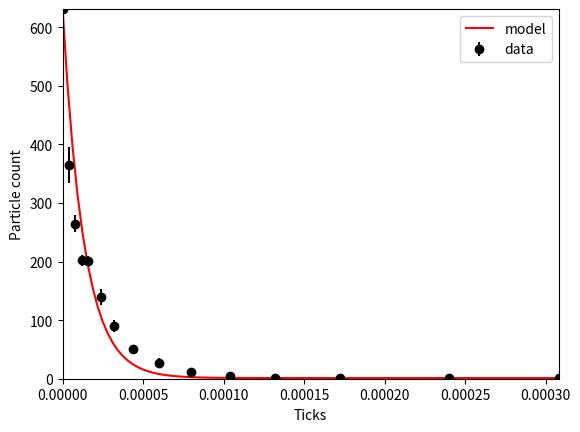

Write the Python code that produced this figure.
#This script used the data extracted from main.py to determine the Temperature

import numpy as np
import matplotlib.pyplot as plt
import scipy.odr as odr

xass = np.array([0.0, 4e-06, 8e-06, 1.2e-05, 1.6e-05, 2.4e-05, 3.2e-05, 4.4e-05, 5.9999999999999995e-05, 7.999999999999999e-05, 0.000104, 0.00013199999999999998, 0.00017199999999999998, 0.00023999999999999998, 0.000308])*1
#yass = np.array([643.9375, 500.1875, 400.5625, 322.125, 314.5, 232.25, 159.3125, 88.1875, 49.75, 23.75, 13.75, 8.0625, 4.6875, 4.625, 5.125])
#yerror = [17.009073865146213, 33.03448718763468, 15.410908271416062, 11.483003744665417, 11.051018052650171, 14.834503699146797, 18.404207229598345, 9.187074820093716, 9.845684333757609, 3.6996621467371855, 5.673402858955108, 2.461421083439402, 0.582961190818051, 0.5994789404140899, 0.9270248108869579]
xerror = np.array([4e-07, 4e-07, 4e-07, 4e-07, 4e-07, 4e-07, 4e-07, 4e-07, 4e-07, 4e-07, 4e-07, 4e-07, 4e-07, 4e-07, 4e-07])*1

#yass = [518.5, 209.5, 141.9375, 97.25, 101.8125, 67.3125, 41.0625, 24.125, 12.875, 5.1875, 1.375, 0.75, 0.125, 0.125, 0.125]
#yerror = [45.80665890457413, 18.172781845386247, 12.527313908017152, 8.51836251870041, 9.200670831520927, 8.364499013688746, 5.6730585886274785, 4.910129835350589, 5.0974871260259205, 1.911110606427582, 1.2183492931011204, 0.75, 0.33071891388307384, 0.01, 0.33071891388307384]

yass = [630.8125, 365.3125, 264.5625, 201.9375, 200.375, 139.5, 90.1875, 51.3125, 26.75, 11.6875, 4.1875, 2.0625, 1.0625, 0.75, 0.9375]
yerror = [16.662903220927618, 30.480975111534736, 14.928867798664438, 9.509657919715094, 8.652131240336105, 13.228756555322953, 10.841002894105323, 6.907593195172976, 8.011710179481033, 2.6860461183680373, 2.833256739160784, 1.6381678027601445, 0.5555121510822243, 0.4330127018922193, 0.899218410621135]

#yass = [643.3125, 463.0, 328.6875, 255.4375, 254.3125, 179.75, 120.4375, 68.3125, 38.1875, 17.6875, 9.1875, 5.4375, 3.1875, 3.0, 3.5]
#yerror = [16.840126001606993, 33.415939310454824, 19.41558249834395, 9.027518692863504, 8.886216503664537, 14.471955638406303, 15.803357040515158, 8.694241988235662, 8.632922086408518, 3.512811374099099, 4.2311161352532025, 2.1203994317109216, 0.3903123748998999, 0.1, 1.0]

Kb = 1.38e-23
d = 7.5e-7
g = 9.81
c = (np.pi*d*d*d*(1.05-0.997)*g*10*10*10)/(6*Kb)
def f(B, x):
    return yass[0]*np.exp(-c*x/B[0]) + B[1]

B_start = [294, 650]

odr_model = odr.Model(f)

odr_data  = odr.RealData(xass,yass,sx=xerror,sy=yerror)

odr_obj   = odr.ODR(odr_data,odr_model,beta0=B_start)

odr_res   = odr_obj.run()

par_best = odr_res.beta
par_sig_ext = odr_res.sd_beta
par_cov = odr_res.cov_beta 
print(" De (INTERNE!) covariantiematrix  = \n", par_cov)
chi2 = odr_res.sum_square
print("\n Chi-squared         = ", chi2)
chi2red = odr_res.res_var
print(" Reduced chi-squared = ", chi2red, "\n")
odr_res.pprint()

xplot = np.linspace(np.min(xass),np.max(xass),num=100)

plt.plot(xplot,f(par_best,xplot),'r-',label="model")
plt.errorbar(xass, yass, yerr=yerror, fmt="ko", label="data")
plt.xlabel("Ticks")
plt.ylabel("Particle count")
plt.xlim(0, max(xass))
plt.ylim(0,max(yass))
plt.legend()
plt.show()
